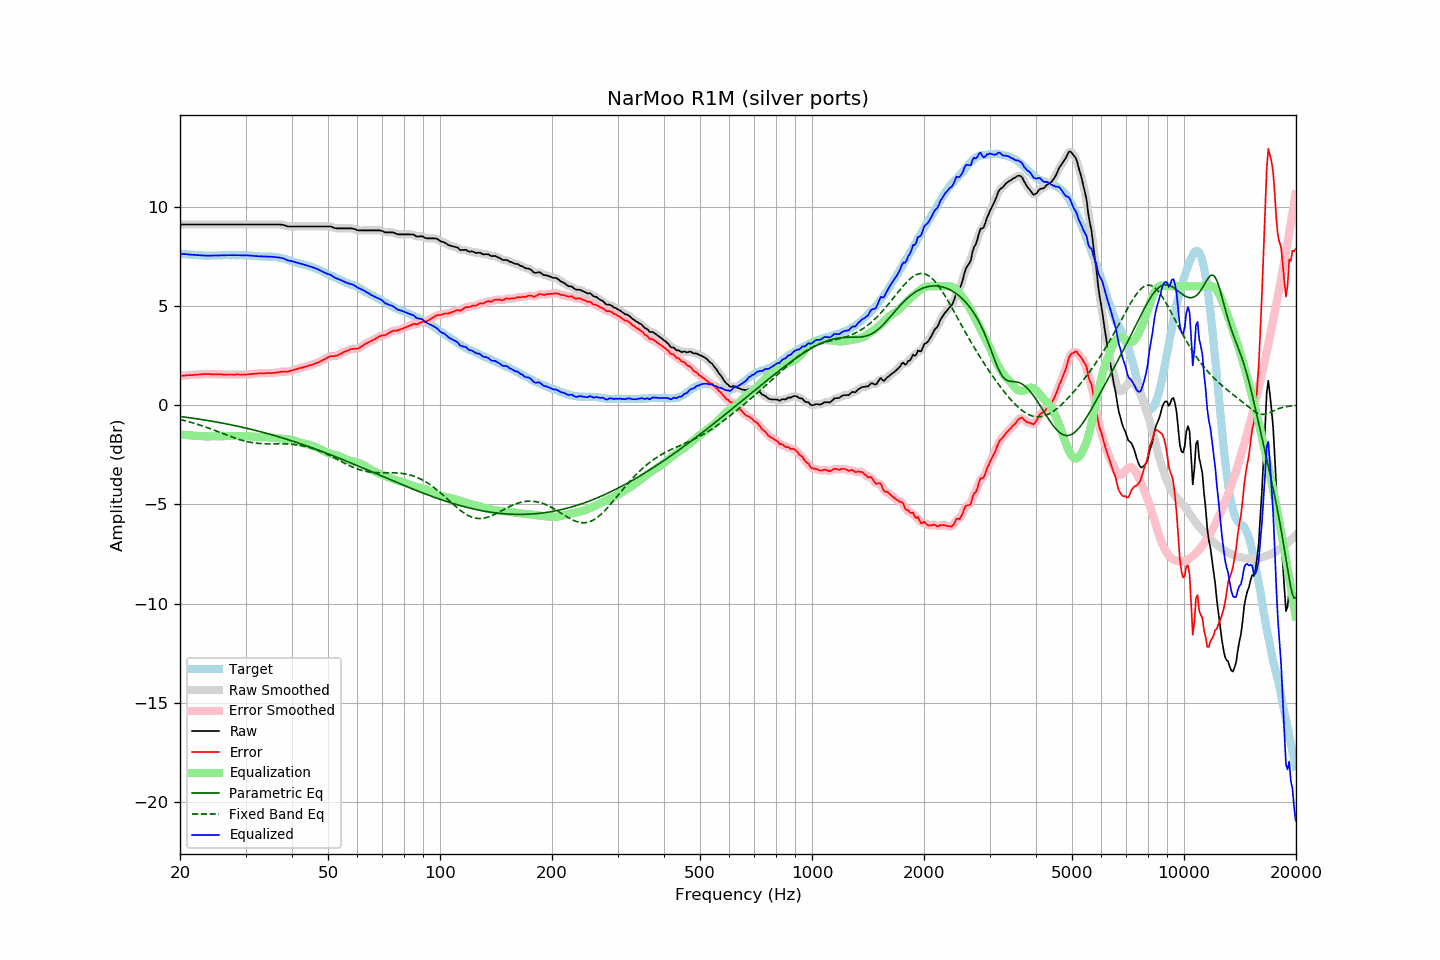

The file beside this chart, header and first rows:
frequency, raw, error, smoothed, error_smoothed, equalization, parametric_eq, fixed_band_eq, equalized_raw, equalized_smoothed, target
20.00, 9.12, 1.47, 9.12, 1.47, -1.48, -0.57, -0.72, 7.64, 7.64, 7.65
20.20, 9.12, 1.48, 9.12, 1.48, -1.48, -0.58, -0.74, 7.64, 7.64, 7.64
20.40, 9.12, 1.49, 9.12, 1.49, -1.49, -0.59, -0.76, 7.63, 7.63, 7.63
20.61, 9.12, 1.49, 9.12, 1.50, -1.50, -0.60, -0.78, 7.62, 7.62, 7.63
20.81, 9.12, 1.51, 9.12, 1.51, -1.50, -0.61, -0.80, 7.61, 7.61, 7.61
21.02, 9.12, 1.51, 9.12, 1.51, -1.51, -0.62, -0.82, 7.61, 7.61, 7.61
21.23, 9.12, 1.52, 9.12, 1.52, -1.52, -0.63, -0.84, 7.60, 7.60, 7.59
21.44, 9.12, 1.51, 9.12, 1.52, -1.52, -0.64, -0.87, 7.59, 7.59, 7.60
21.66, 9.12, 1.52, 9.12, 1.53, -1.53, -0.65, -0.89, 7.59, 7.59, 7.59
21.87, 9.12, 1.54, 9.12, 1.53, -1.54, -0.66, -0.91, 7.58, 7.58, 7.58
22.09, 9.12, 1.55, 9.12, 1.54, -1.54, -0.68, -0.94, 7.58, 7.58, 7.57
22.31, 9.12, 1.55, 9.12, 1.55, -1.55, -0.69, -0.96, 7.57, 7.57, 7.57
22.54, 9.12, 1.56, 9.12, 1.55, -1.55, -0.70, -0.99, 7.56, 7.56, 7.56
22.76, 9.12, 1.56, 9.12, 1.56, -1.56, -0.71, -1.02, 7.56, 7.56, 7.56
22.99, 9.12, 1.57, 9.12, 1.57, -1.57, -0.73, -1.04, 7.55, 7.55, 7.55
23.22, 9.12, 1.58, 9.12, 1.57, -1.57, -0.74, -1.07, 7.55, 7.55, 7.54
23.45, 9.12, 1.57, 9.12, 1.58, -1.57, -0.75, -1.10, 7.55, 7.55, 7.55
23.69, 9.12, 1.58, 9.12, 1.58, -1.57, -0.77, -1.13, 7.55, 7.55, 7.54
23.92, 9.12, 1.58, 9.12, 1.57, -1.57, -0.78, -1.16, 7.55, 7.55, 7.54
24.16, 9.12, 1.57, 9.12, 1.57, -1.57, -0.79, -1.19, 7.55, 7.55, 7.55
24.40, 9.12, 1.56, 9.12, 1.56, -1.57, -0.81, -1.22, 7.55, 7.55, 7.56
24.65, 9.12, 1.56, 9.12, 1.56, -1.57, -0.82, -1.25, 7.55, 7.55, 7.56
24.89, 9.12, 1.56, 9.12, 1.56, -1.56, -0.84, -1.28, 7.55, 7.55, 7.56
25.14, 9.12, 1.56, 9.12, 1.56, -1.56, -0.85, -1.31, 7.56, 7.56, 7.56
25.39, 9.12, 1.56, 9.12, 1.56, -1.56, -0.86, -1.34, 7.56, 7.56, 7.55
25.65, 9.12, 1.56, 9.12, 1.56, -1.56, -0.88, -1.37, 7.56, 7.56, 7.55
25.91, 9.12, 1.56, 9.12, 1.56, -1.56, -0.89, -1.41, 7.56, 7.56, 7.56
26.16, 9.12, 1.55, 9.12, 1.55, -1.55, -0.91, -1.44, 7.56, 7.56, 7.57
26.43, 9.12, 1.55, 9.12, 1.55, -1.55, -0.93, -1.47, 7.57, 7.57, 7.57
26.69, 9.12, 1.55, 9.12, 1.55, -1.55, -0.94, -1.50, 7.57, 7.57, 7.57
26.96, 9.12, 1.55, 9.12, 1.55, -1.55, -0.96, -1.53, 7.57, 7.57, 7.57
27.23, 9.12, 1.55, 9.12, 1.55, -1.55, -0.97, -1.56, 7.57, 7.57, 7.57
27.50, 9.12, 1.55, 9.12, 1.55, -1.55, -0.99, -1.59, 7.57, 7.57, 7.57
27.77, 9.12, 1.54, 9.12, 1.55, -1.55, -1.01, -1.62, 7.57, 7.57, 7.58
28.05, 9.12, 1.54, 9.12, 1.55, -1.55, -1.02, -1.65, 7.57, 7.57, 7.57
28.33, 9.12, 1.56, 9.12, 1.55, -1.55, -1.04, -1.68, 7.57, 7.57, 7.56
28.62, 9.12, 1.56, 9.12, 1.55, -1.55, -1.06, -1.71, 7.57, 7.57, 7.56
28.90, 9.12, 1.55, 9.12, 1.55, -1.55, -1.08, -1.73, 7.57, 7.57, 7.57
29.19, 9.12, 1.55, 9.12, 1.55, -1.55, -1.10, -1.76, 7.57, 7.57, 7.57
29.48, 9.12, 1.55, 9.12, 1.55, -1.55, -1.11, -1.78, 7.57, 7.57, 7.57
29.78, 9.12, 1.55, 9.12, 1.55, -1.55, -1.13, -1.80, 7.57, 7.57, 7.57
30.08, 9.12, 1.54, 9.12, 1.55, -1.55, -1.15, -1.82, 7.56, 7.56, 7.57
30.38, 9.12, 1.56, 9.12, 1.56, -1.56, -1.17, -1.84, 7.56, 7.56, 7.56
30.68, 9.12, 1.57, 9.12, 1.56, -1.56, -1.19, -1.86, 7.55, 7.55, 7.55
30.99, 9.12, 1.57, 9.12, 1.57, -1.57, -1.21, -1.87, 7.55, 7.55, 7.55
31.30, 9.12, 1.58, 9.12, 1.58, -1.58, -1.23, -1.89, 7.54, 7.54, 7.54
31.61, 9.12, 1.58, 9.12, 1.59, -1.59, -1.25, -1.90, 7.53, 7.53, 7.54
31.93, 9.12, 1.60, 9.12, 1.59, -1.59, -1.27, -1.91, 7.53, 7.53, 7.52
32.24, 9.12, 1.60, 9.12, 1.60, -1.60, -1.29, -1.92, 7.52, 7.52, 7.52
32.57, 9.12, 1.61, 9.12, 1.61, -1.60, -1.31, -1.92, 7.51, 7.51, 7.51
32.89, 9.12, 1.61, 9.12, 1.61, -1.61, -1.33, -1.93, 7.51, 7.51, 7.51
33.22, 9.12, 1.61, 9.12, 1.61, -1.61, -1.35, -1.94, 7.51, 7.51, 7.50
33.55, 9.12, 1.62, 9.12, 1.61, -1.62, -1.37, -1.94, 7.50, 7.50, 7.50
33.89, 9.12, 1.61, 9.12, 1.62, -1.62, -1.40, -1.94, 7.50, 7.50, 7.51
34.23, 9.12, 1.62, 9.12, 1.62, -1.62, -1.42, -1.94, 7.50, 7.50, 7.50
34.57, 9.12, 1.62, 9.12, 1.62, -1.62, -1.44, -1.94, 7.50, 7.50, 7.49
34.92, 9.12, 1.63, 9.12, 1.63, -1.62, -1.46, -1.95, 7.49, 7.49, 7.49
35.27, 9.12, 1.62, 9.12, 1.63, -1.63, -1.49, -1.95, 7.49, 7.49, 7.50
35.62, 9.12, 1.63, 9.12, 1.63, -1.64, -1.51, -1.94, 7.48, 7.48, 7.48
35.97, 9.12, 1.64, 9.12, 1.64, -1.65, -1.53, -1.94, 7.47, 7.47, 7.48
... 635 more rows
